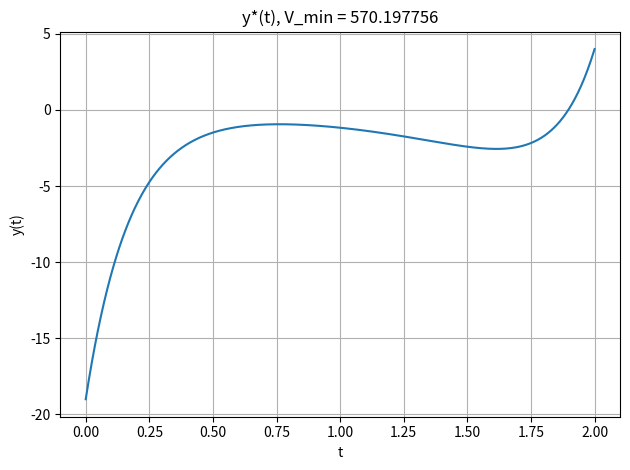
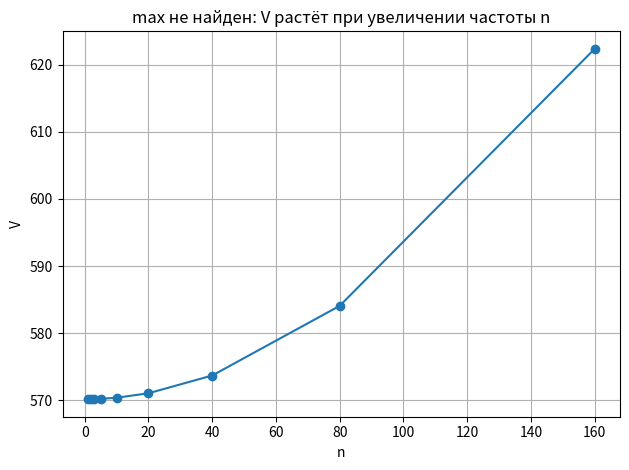

Write the Python code that produced these figures, in order.
import numpy as np
from scipy.integrate import solve_bvp

a1,a2,a3=9,10,20
b1,b2,b3=33,19,4
c1,c2,c3=9,10,20

def ode(t,y):
    return np.vstack((y[1], b1*y[0] + (c1/2)*np.exp(2*t)))

def bc(ya,yb):
    return np.array([ya[0]+b2, yb[0]-b3])

t=np.linspace(0,2,400)
y0=np.vstack((np.linspace(-b2,b3,t.size), np.zeros(t.size)))
sol=solve_bvp(ode,bc,t,y0,max_nodes=10000)

tf=np.linspace(0,2,1000)
y=sol.sol(tf)[0]
yp=sol.sol(tf)[1]
V=np.trapz(yp**2+a1*y*yp+b1*y**2+c1*y*np.exp(2*tf),tf)

def V_curve(yv):
    ypv=np.gradient(yv,tf)
    return np.trapz(ypv**2+a1*yv*ypv+b1*yv**2+c1*yv*np.exp(2*tf),tf)

ns=[1,2,3,5,10,20,40]
Vs=[V_curve(y+np.sin(n*np.pi*tf/2)) for n in ns]

print("status:",sol.status,sol.message)
print("V_min:",V)
print("V(y_min + sin(n*pi*t/2)):",dict(zip(ns,Vs)))

# графики

import matplotlib.pyplot as plt
import numpy as np

# 1) y*(t) (минимум)
plt.figure()
plt.plot(tf, y)
plt.title(f"y*(t), V_min = {V:.6f}")
plt.xlabel("t"); plt.ylabel("y(t)")
plt.grid(True)
plt.tight_layout()
plt.savefig("task1_min.png", dpi=200)
plt.show()

# 2) разбег функционала
eps = 0.03
ns = np.array([1,2,3,5,10,20,40,80,160])
Vs = np.array([V_curve(y + eps*np.sin(n*np.pi*tf/2)) for n in ns])

plt.figure()
plt.plot(ns, Vs, marker="o")
plt.title("max не найден: V растёт при увеличении частоты n")
plt.xlabel("n"); plt.ylabel("V")
plt.grid(True)
plt.tight_layout()
plt.savefig("task1_max.png", dpi=200)
plt.show()

print("V_min:", V)
print("V(y_min + eps*sin(n*pi*t/2)):", dict(zip(ns, Vs)))

